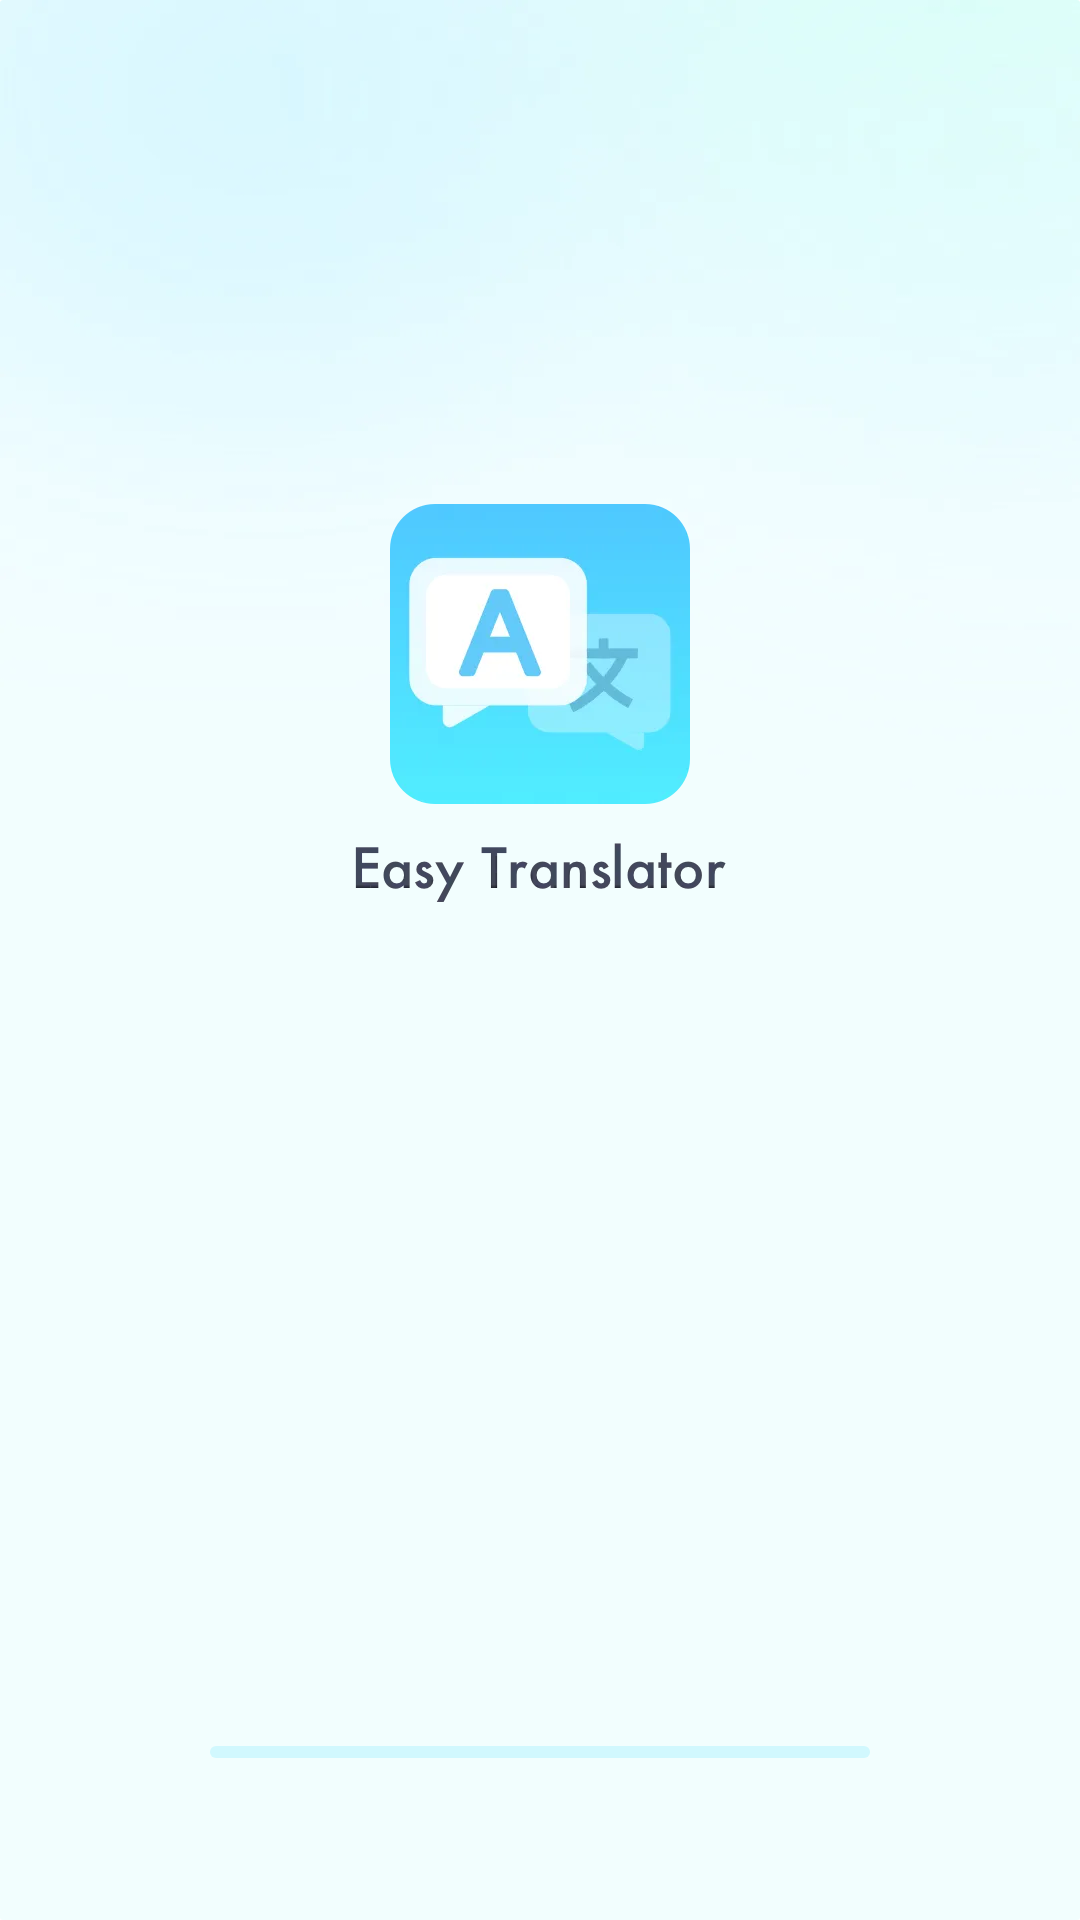

Layout XML and referenced resources for this Android screen:
<!-- AndroidManifest.xml: application theme Theme.Translate -->
<!-- res/layout/activity_welcome_layout.xml -->
<?xml version="1.0" encoding="utf-8"?>
<androidx.constraintlayout.widget.ConstraintLayout xmlns:android="http://schemas.android.com/apk/res/android"
    xmlns:app="http://schemas.android.com/apk/res-auto"
    xmlns:tools="http://schemas.android.com/tools"
    android:layout_width="match_parent"
    android:layout_height="match_parent">

    <ImageView
        android:id="@+id/icon_image"
        android:layout_width="wrap_content"
        android:layout_height="wrap_content"
        android:layout_marginTop="168dp"
        android:src="@mipmap/icon_start"
        app:layout_constraintEnd_toEndOf="parent"
        app:layout_constraintStart_toStartOf="parent"
        app:layout_constraintTop_toTopOf="parent"
        tools:ignore="ContentDescription" />

    <ImageView
        android:layout_width="wrap_content"
        android:layout_height="wrap_content"
        android:layout_marginTop="12dp"
        android:src="@mipmap/easy_translator"
        app:layout_constraintEnd_toEndOf="parent"
        app:layout_constraintStart_toStartOf="parent"
        app:layout_constraintTop_toBottomOf="@+id/icon_image"
        tools:ignore="ContentDescription" />


    <ProgressBar
        android:id="@+id/progress_bar"
        style="@style/Widget.AppCompat.ProgressBar.Horizontal"
        android:layout_width="220dp"
        android:layout_height="4dp"
        android:layout_marginBottom="54dp"
        android:max="1000"
        android:progress="0"
        android:progressDrawable="@drawable/progress_sty"
        app:layout_constraintBottom_toBottomOf="parent"
        app:layout_constraintEnd_toEndOf="parent"
        app:layout_constraintStart_toStartOf="parent" />

</androidx.constraintlayout.widget.ConstraintLayout>
<!-- resources referenced by this layout -->
<resources>
  <!-- drawable progress_sty (drawable) -->
  <?xml version="1.0" encoding="utf-8"?>
  <layer-list xmlns:android="http://schemas.android.com/apk/res/android">
      <item android:id="@android:id/background">
          <shape>
              <corners android:radius="4dp" />
              <solid android:color="#334EDEFF" />
          </shape>
      </item>
  
      <item android:id="@android:id/progress">
          <scale android:scaleWidth="100%">
              <shape>
                  <corners android:radius="4dp" />
                  <solid android:color="#4EDEFF" />
              </shape>
          </scale>
      </item>
  
  </layer-list>
  <!-- mipmap easy_translator: webp bitmap (mipmap-xxhdpi, 12855 bytes) -->
  <!-- mipmap icon_start: webp bitmap (mipmap-xxhdpi, 40302 bytes) -->
  <style name="Theme.Translate" parent="Theme.AppCompat.Light.NoActionBar">
          <item name="android:statusBarColor">@android:color/transparent</item>
          <item name="android:windowBackground">@mipmap/bg_app</item>
      </style>
</resources>
